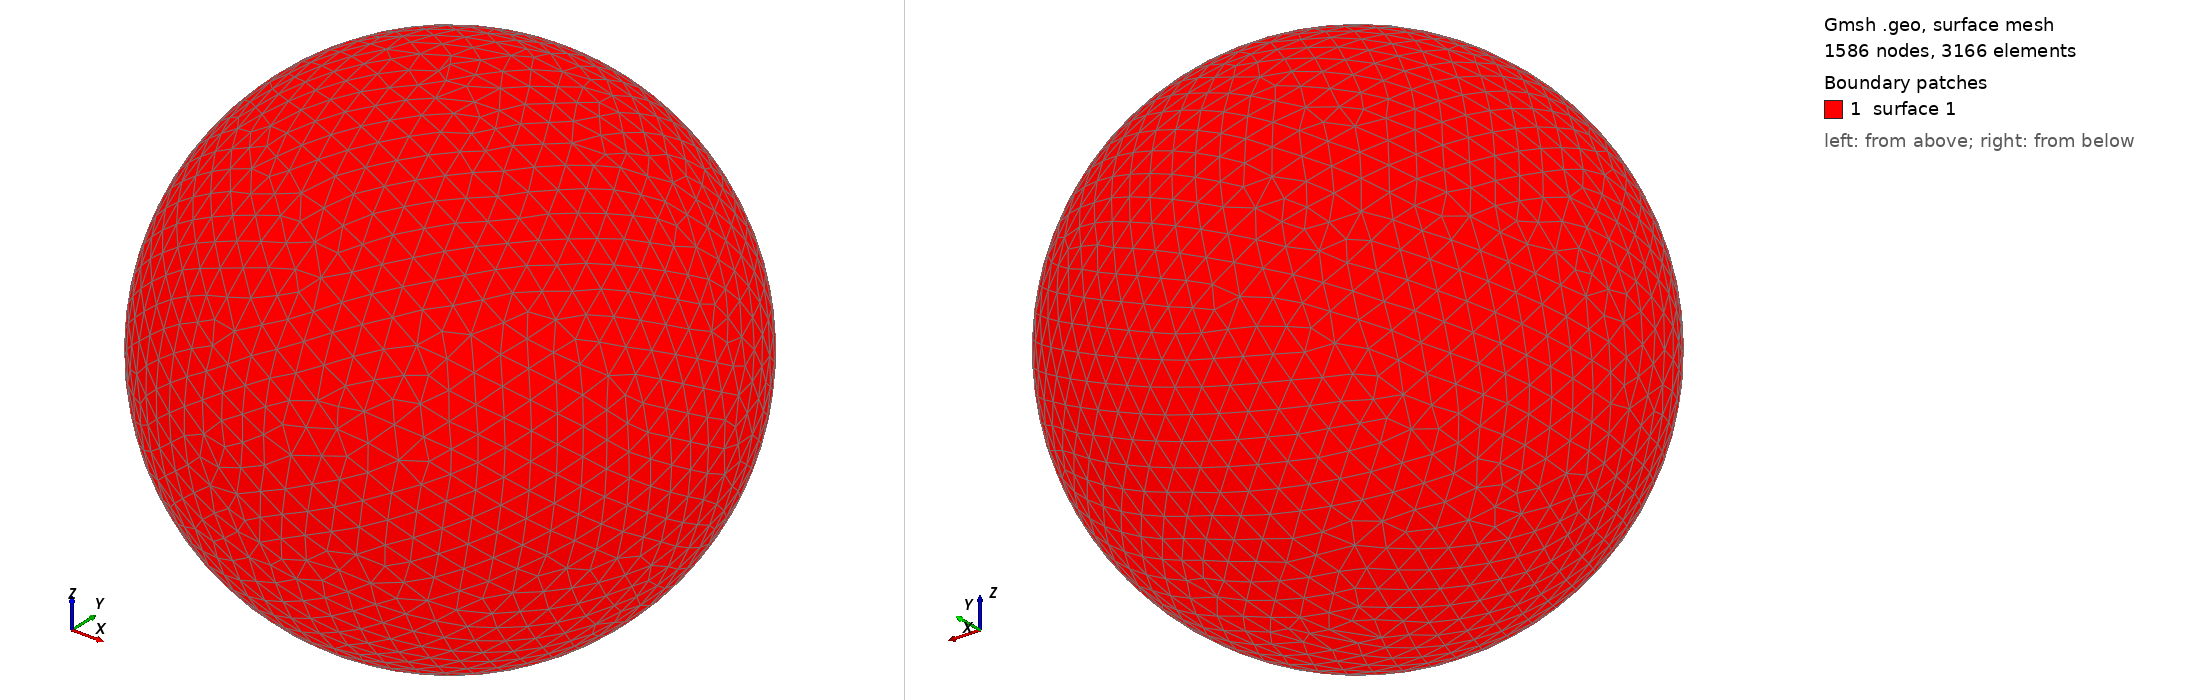

Gmsh geometry script, surface-meshed: 1586 nodes, 3166 surface elements. Boundary patches (legend numbers): 1 surface 1. Left view from above one corner, right view from below the opposite corner. The script declares no physical surfaces, so the legend lists its geometric surfaces. The drawing asked Gmsh for element sizes between 1% and 20% of the model's largest extent; the script's own settings can give other sizes.

=== shot1039.geo (drawn) ===
SetFactory("OpenCASCADE");
Point(1) = {0,0,0,0};
Sphere(1) = {0,0,0,0.01342000};
MeshSize{ PointsOf{ Surface{:}; } } = 0.001342000;
Mesh.ElementOrder=1;
Mesh.Format=39;
